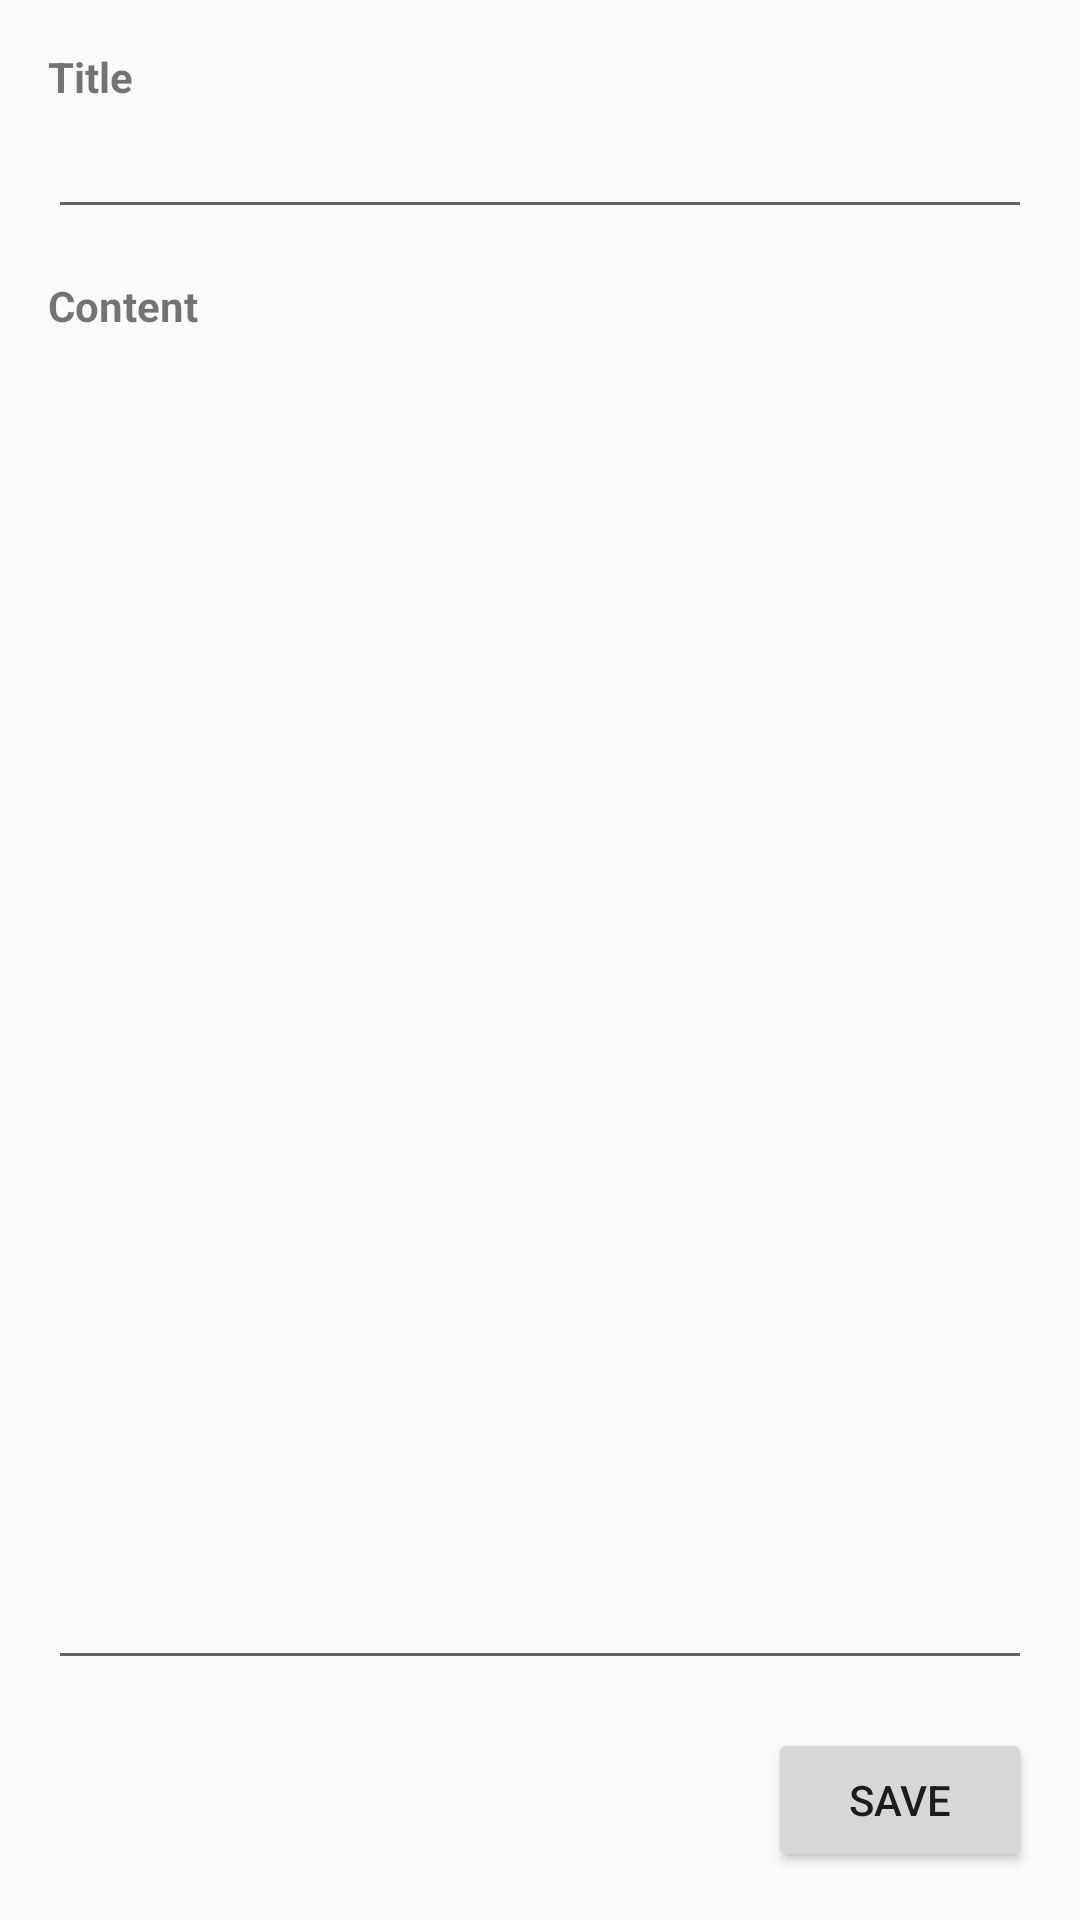

Layout XML and referenced resources for this Android screen:
<!-- AndroidManifest.xml: application theme Theme.JavaNotesApp -->
<!-- res/layout/activity_note_detail_fallback.xml -->
<?xml version="1.0" encoding="utf-8"?>
<LinearLayout xmlns:android="http://schemas.android.com/apk/res/android"
    android:layout_width="match_parent"
    android:layout_height="match_parent"
    android:orientation="vertical"
    android:padding="16dp">

    <TextView
        android:layout_width="match_parent"
        android:layout_height="wrap_content"
        android:text="Title"
        android:textStyle="bold" />

    <EditText
        android:id="@+id/edit_note_title"
        android:layout_width="match_parent"
        android:layout_height="wrap_content"
        android:inputType="text"
        android:maxLines="1" />

    <TextView
        android:layout_width="match_parent"
        android:layout_height="wrap_content"
        android:layout_marginTop="16dp"
        android:text="Content"
        android:textStyle="bold" />

    <EditText
        android:id="@+id/edit_note_content"
        android:layout_width="match_parent"
        android:layout_height="0dp"
        android:layout_weight="1"
        android:gravity="top|start"
        android:inputType="textMultiLine" />

    <Button
        android:id="@+id/fab_save_note"
        android:layout_width="wrap_content"
        android:layout_height="wrap_content"
        android:layout_gravity="end"
        android:layout_marginTop="16dp"
        android:text="Save" />
</LinearLayout>
<!-- resources referenced by this layout -->
<resources>
  <style name="Theme.JavaNotesApp" parent="Theme.MaterialComponents.Light.NoActionBar">
          
          <item name="colorPrimary">@color/colorPrimary</item>
          <item name="colorPrimaryDark">@color/colorPrimaryDark</item>
          <item name="colorAccent">@color/colorAccent</item>
      </style>
  <!-- not gathered from this repository: default colours our renderer supplied (Android Studio template values) -->
  <color name="colorPrimary">#FF6200EE</color>
  <color name="colorPrimaryDark">#FF3700B3</color>
  <color name="colorAccent">#FF03DAC5</color>
</resources>
